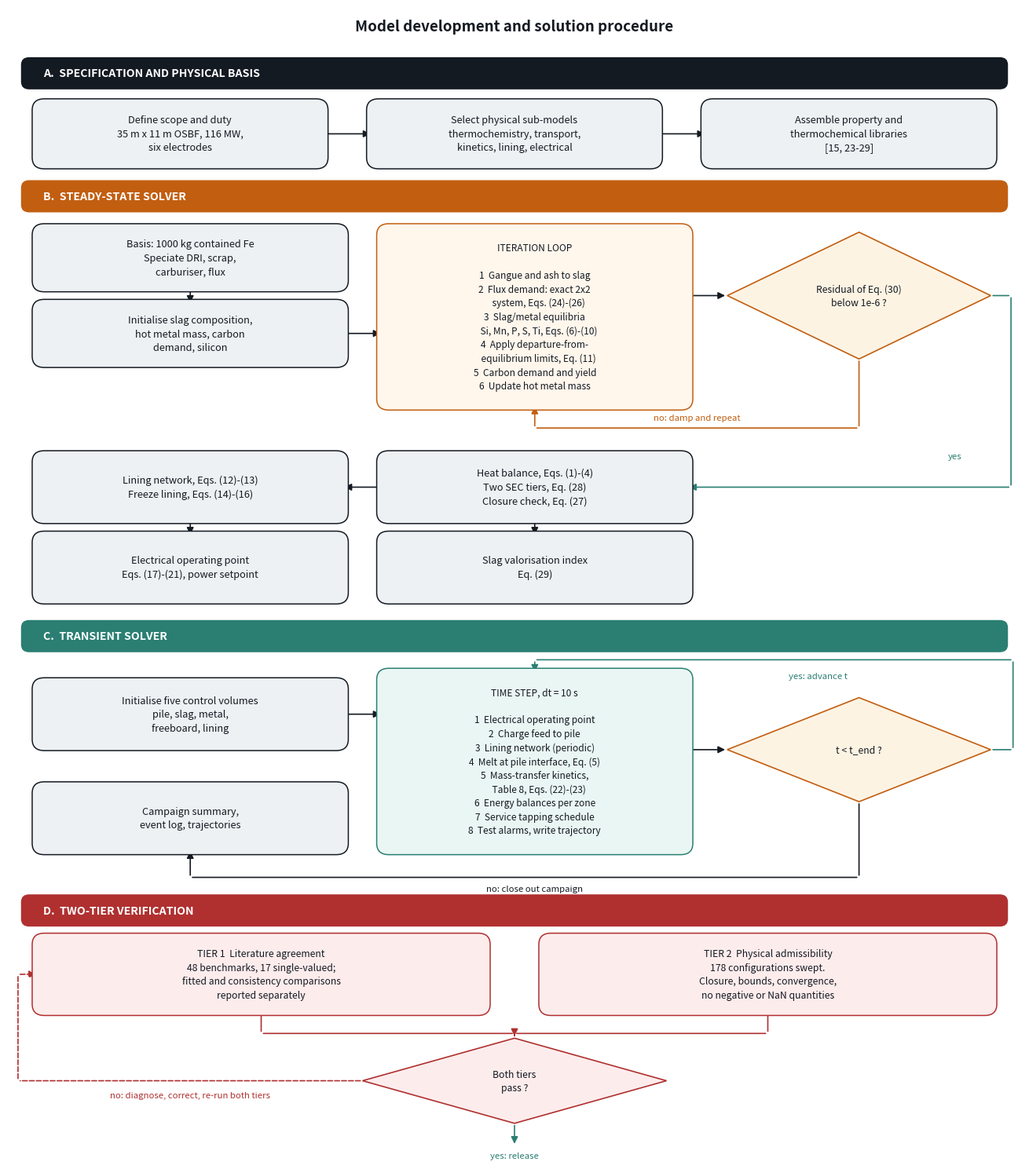

Source code (Python): (Note: this script raises an exception after producing the figure.)
#!/usr/bin/env python3
"""Generate the model development and solution flowchart (Figure 2)."""
import matplotlib
matplotlib.use("Agg")
import matplotlib.pyplot as plt
from matplotlib.patches import FancyBboxPatch, FancyArrowPatch, Polygon

INK, GREY, MOLT, COOL, EMB = "#141A22", "#5C6B7A", "#C25E10", "#2A7F72", "#B03030"
LIGHT, PAPER = "#EDF1F4", "#FFFFFF"

fig, ax = plt.subplots(figsize=(13.2, 15.0))
ax.set_xlim(0, 100); ax.set_ylim(0, 122); ax.axis("off")


def box(x, y, w, h, text, fc=LIGHT, ec=INK, fs=9.2, bold=False, tc=INK):
    ax.add_patch(FancyBboxPatch((x, y), w, h, boxstyle="round,pad=0.6,rounding_size=1.2",
                                fc=fc, ec=ec, lw=1.1, zorder=2))
    ax.text(x + w / 2, y + h / 2, text, ha="center", va="center", fontsize=fs,
            color=tc, zorder=3, fontweight="bold" if bold else "normal",
            linespacing=1.45)


def diamond(x, y, w, h, text, fc="#FDF3E3", ec=MOLT, fs=8.8):
    ax.add_patch(Polygon([[x + w / 2, y], [x + w, y + h / 2],
                          [x + w / 2, y + h], [x, y + h / 2]],
                         closed=True, fc=fc, ec=ec, lw=1.2, zorder=2))
    ax.text(x + w / 2, y + h / 2, text, ha="center", va="center", fontsize=fs,
            color=INK, zorder=3, linespacing=1.4)


def arrow(x1, y1, x2, y2, c=INK, style="-|>", ls="-", lw=1.2, rad=0.0):
    ax.add_patch(FancyArrowPatch((x1, y1), (x2, y2), arrowstyle=style,
                                 mutation_scale=13, lw=lw, color=c,
                                 linestyle=ls, zorder=1,
                                 connectionstyle=f"arc3,rad={rad}"))


def label(x, y, t, c=GREY, fs=8.2, ha="center", style="italic"):
    ax.text(x, y, t, ha=ha, va="center", fontsize=fs, color=c, style=style)


def band(y, t, c):
    ax.add_patch(FancyBboxPatch((1.5, y), 97, 3.0,
                                boxstyle="round,pad=0.2,rounding_size=0.8",
                                fc=c, ec="none", zorder=0))
    ax.text(3.5, y + 1.5, t, ha="left", va="center", fontsize=10.2,
            color=PAPER, fontweight="bold")


# ---------------------------------------------------------------- stage A
band(113.5, "A.  SPECIFICATION AND PHYSICAL BASIS", INK)
box(3, 105.5, 28, 6.2, "Define scope and duty\n35 m x 11 m OSBF, 116 MW,\nsix electrodes")
box(36, 105.5, 28, 6.2, "Select physical sub-models\nthermochemistry, transport,\nkinetics, lining, electrical")
box(69, 105.5, 28, 6.2, "Assemble property and\nthermochemical libraries\n[15, 23-29]")
arrow(31, 108.6, 36, 108.6); arrow(64, 108.6, 69, 108.6)

# ---------------------------------------------------------------- stage B
band(100.5, "B.  STEADY-STATE SOLVER", MOLT)
box(3, 92.5, 30, 6.0, "Basis: 1000 kg contained Fe\nSpeciate DRI, scrap,\ncarburiser, flux")
box(3, 84.5, 30, 6.0, "Initialise slag composition,\nhot metal mass, carbon\ndemand, silicon")
arrow(18, 92.5, 18, 90.5)

box(37, 80.0, 30, 18.5,
    "ITERATION LOOP\n\n1  Gangue and ash to slag\n2  Flux demand: exact 2x2\n    system, Eqs. (24)-(26)\n"
    "3  Slag/metal equilibria\n    Si, Mn, P, S, Ti, Eqs. (6)-(10)\n"
    "4  Apply departure-from-\n    equilibrium limits, Eq. (11)\n"
    "5  Carbon demand and yield\n6  Update hot metal mass",
    fc="#FFF6EC", ec=MOLT, fs=8.6)
arrow(33, 87.5, 37, 87.5)

diamond(71, 84.8, 26, 13.4, "Residual of Eq. (30)\nbelow 1e-6 ?")
arrow(67, 91.5, 71, 91.5)
# "no" branch: down and back into the foot of the loop box
arrow(84, 84.8, 84, 77.5, c=MOLT, style="-")
arrow(84, 77.5, 52, 77.5, c=MOLT, style="-")
arrow(52, 77.5, 52, 80.0, c=MOLT)
label(68, 78.6, "no: damp and repeat", c=MOLT)

box(37, 68.0, 30, 6.5, "Heat balance, Eqs. (1)-(4)\nTwo SEC tiers, Eq. (28)\nClosure check, Eq. (27)")
# "yes" branch: out to the right margin, down, into the heat balance
arrow(97, 91.5, 99.0, 91.5, c=COOL, style="-")
arrow(99.0, 91.5, 99.0, 71.25, c=COOL, style="-")
arrow(99.0, 71.25, 67, 71.25, c=COOL)
label(93.5, 74.5, "yes", c=COOL)

box(3, 68.0, 30, 6.5, "Lining network, Eqs. (12)-(13)\nFreeze lining, Eqs. (14)-(16)")
box(3, 59.5, 30, 6.5, "Electrical operating point\nEqs. (17)-(21), power setpoint")
box(37, 59.5, 30, 6.5, "Slag valorisation index\nEq. (29)")
arrow(37, 71.25, 33, 71.25); arrow(18, 68.0, 18, 66.0); arrow(52, 68.0, 52, 66.0)

# ---------------------------------------------------------------- stage C
band(54.0, "C.  TRANSIENT SOLVER", COOL)
box(3, 44.0, 30, 6.5, "Initialise five control volumes\npile, slag, metal,\nfreeboard, lining")
box(37, 33.0, 30, 18.5,
    "TIME STEP, dt = 10 s\n\n1  Electrical operating point\n2  Charge feed to pile\n"
    "3  Lining network (periodic)\n4  Melt at pile interface, Eq. (5)\n"
    "5  Mass-transfer kinetics,\n    Table 8, Eqs. (22)-(23)\n"
    "6  Energy balances per zone\n7  Service tapping schedule\n8  Test alarms, write trajectory",
    fc="#EAF6F3", ec=COOL, fs=8.6)
arrow(33, 47.25, 37, 47.25)
diamond(71, 38.0, 26, 11.0, "t < t_end ?")
arrow(67, 43.5, 71, 43.5)
# "yes" branch: back along the top into the time-step box
arrow(97, 43.5, 99.2, 43.5, c=COOL, style="-")
arrow(99.2, 43.5, 99.2, 53.0, c=COOL, style="-")
arrow(99.2, 53.0, 52, 53.0, c=COOL, style="-")
arrow(52, 53.0, 52, 51.5, c=COOL)
label(80, 51.3, "yes: advance t", c=COOL)
box(3, 33.0, 30, 6.5, "Campaign summary,\nevent log, trajectories")
# "no" branch: down and back to the campaign summary
arrow(84, 38.0, 84, 30.0, c=INK, style="-")
arrow(84, 30.0, 18, 30.0, c=INK, style="-")
arrow(18, 30.0, 18, 33.0, c=INK)
label(52, 28.8, "no: close out campaign", c=INK)

# ---------------------------------------------------------------- stage D
band(25.0, "D.  TWO-TIER VERIFICATION", EMB)
box(3, 16.0, 44, 7.5,
    "TIER 1  Literature agreement\n48 benchmarks, 17 single-valued;\n"
    "fitted and consistency comparisons\nreported separately",
    fc="#FDECEC", ec=EMB, fs=8.8)
box(53, 16.0, 44, 7.5,
    "TIER 2  Physical admissibility\n178 configurations swept.\nClosure, bounds, convergence,\n"
    "no negative or NaN quantities",
    fc="#FDECEC", ec=EMB, fs=8.8)
arrow(25, 16.0, 25, 13.5, c=EMB, style="-")
arrow(75, 16.0, 75, 13.5, c=EMB, style="-")
arrow(25, 13.5, 50, 13.5, c=EMB, style="-")
arrow(75, 13.5, 50, 13.5, c=EMB, style="-")
diamond(35, 4.0, 30, 9.0, "Both tiers\npass ?", fc="#FDECEC", ec=EMB)
arrow(50, 13.5, 50, 13.0, c=EMB)
# "no" branch: back up the left edge to tier 1
arrow(35, 8.5, 1.0, 8.5, c=EMB, style="-", ls="--")
arrow(1.0, 8.5, 1.0, 19.75, c=EMB, style="-", ls="--")
arrow(1.0, 19.75, 3.0, 19.75, c=EMB, ls="--")
label(18, 7.0, "no: diagnose, correct, re-run both tiers", c=EMB)
arrow(50, 4.0, 50, 1.6, c=COOL)
label(50, 0.6, "yes: release", c=COOL)

ax.text(50, 120.0, "Model development and solution procedure",
        ha="center", va="center", fontsize=13.5, fontweight="bold", color=INK)

plt.tight_layout()
plt.savefig("figures/Fig2_solution_flowchart.png", dpi=150,
            bbox_inches="tight", facecolor="white")
print("wrote figures/Fig2_solution_flowchart.png")
